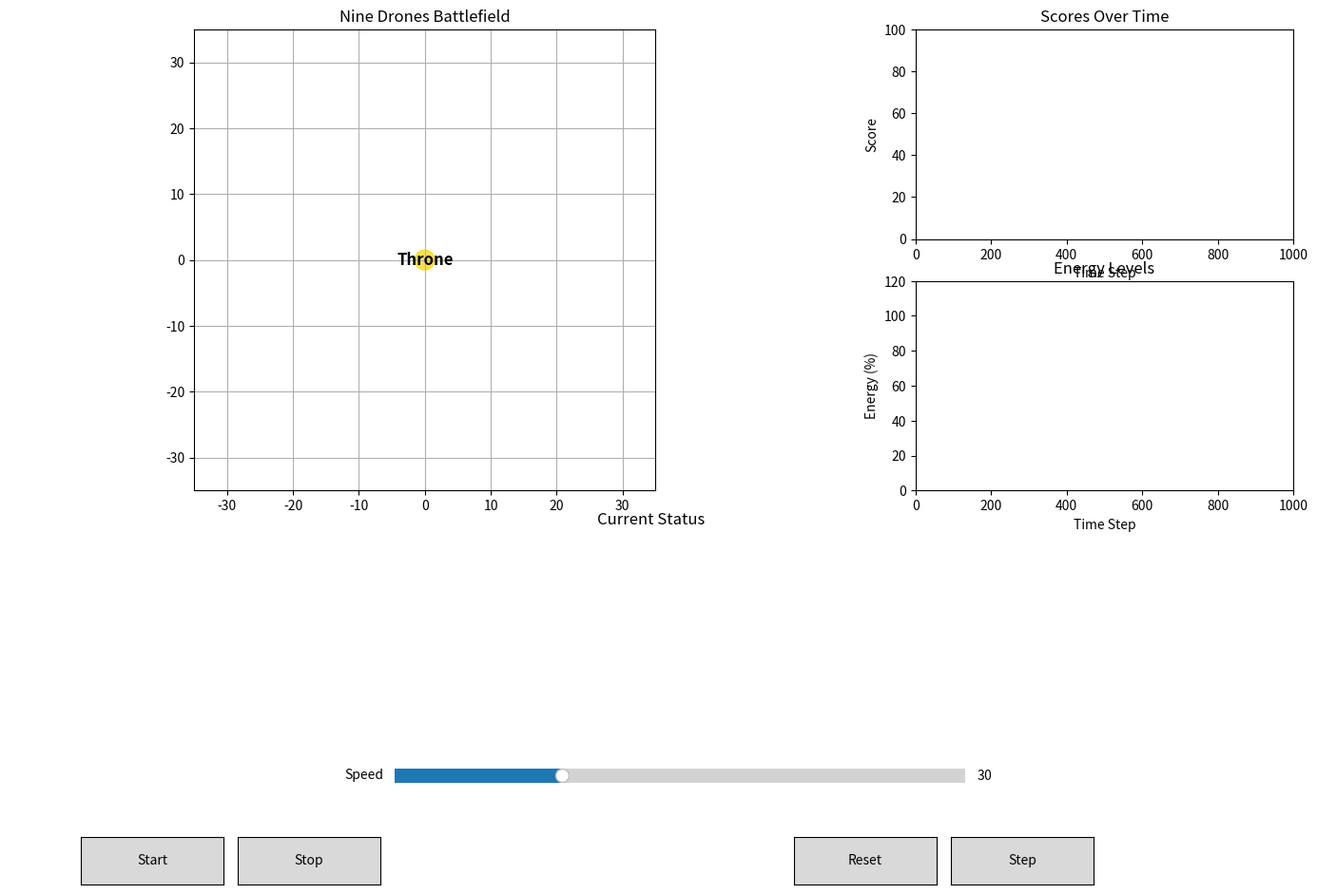

Generate this figure with matplotlib:
import numpy as np
import matplotlib.pyplot as plt
from matplotlib.animation import FuncAnimation
from matplotlib.widgets import Slider, Button
import matplotlib.patches as patches
import time
import random

class Drone:
    def __init__(self, id, initial_pos):
        self.id = id
        self.position = np.array(initial_pos, dtype=float)
        self.velocity = np.array([0.0, 0.0])
        self.acceleration = np.array([0.0, 0.0])
        self.role = "Guardian"  # 初始角色：守卫者
        self.score = 0
        self.energy = 100
        self.stability = 0
        self.history = []
        self.color = self.assign_color()
    
    def assign_color(self):
        # 基于ID分配颜色
        colors = ['#FF5733', '#33FF57', '#3357FF', '#F333FF', 
                 '#FF33A1', '#33FFF0', '#F0FF33', '#8C33FF', '#FF8C33']
        return colors[self.id % len(colors)]
    
    def update_role(self, scores):
        """根据得分更新角色"""
        sorted_scores = sorted(scores, reverse=True)
        if self.score == sorted_scores[0]:
            self.role = "Heir"  # 继承者
        elif self.score in sorted_scores[1:3]:
            self.role = "Challenger"  # 挑战者
        else:
            self.role = "Guardian"  # 守卫者
    
    def calculate_forces(self, target, drones):
        """计算作用在无人机上的力"""
        # 目标吸引力 (与距离成正比)
        target_force = 0.1 * (target - self.position)
        
        # 无人机间斥力
        repulsion_force = np.array([0.0, 0.0])
        for drone in drones:
            if drone.id != self.id:
                dist = np.linalg.norm(self.position - drone.position)
                if dist < 5.0:  # 安全距离
                    direction = (self.position - drone.position) / (dist + 1e-5)
                    repulsion_force += 0.8 * direction / (dist**2 + 1e-5)
        
        # 边界力 (保持在一定范围内)
        boundary_force = np.array([0.0, 0.0])
        arena_size = 30
        boundary_margin = 5
        if abs(self.position[0]) > arena_size - boundary_margin:
            boundary_force[0] = -0.1 * self.position[0]
        if abs(self.position[1]) > arena_size - boundary_margin:
            boundary_force[1] = -0.1 * self.position[1]
        
        # 角色相关力
        role_force = np.array([0.0, 0.0])
        if self.role == "Heir":
            # 继承者尝试保持在中心
            role_force = 0.3 * (target - self.position)
        elif self.role == "Challenger":
            # 挑战者尝试接近中心
            role_force = 0.5 * (target - self.position)
        else:  # Guardian
            # 守卫者保持位置
            role_force = -0.2 * self.velocity
        
        # 合力
        total_force = target_force + repulsion_force + boundary_force + role_force
        
        # 添加随机扰动
        if random.random() < 0.2:
            total_force += 0.1 * np.random.randn(2)
        
        return total_force
    
    def update_score(self, target):
        """更新得分"""
        # 距离得分 (离目标越近得分越高)
        dist_score = max(0, 10 - 0.5 * np.linalg.norm(self.position - target))
        
        # 稳定性得分 (速度越小得分越高)
        speed = np.linalg.norm(self.velocity)
        stability_score = max(0, 5 - 0.2 * speed)
        self.stability = 0.9 * self.stability + 0.1 * stability_score
        
        # 能量消耗
        energy_cost = 0.05 * np.linalg.norm(self.acceleration) + 0.01
        self.energy = max(0, self.energy - energy_cost)
        
        # 角色加成
        role_bonus = 1.0
        if self.role == "Heir":
            role_bonus = 2.0
        elif self.role == "Challenger":
            role_bonus = 1.5
        
        # 更新总得分
        self.score += (dist_score + stability_score) * role_bonus * 0.1
    
    def update(self, target, drones, dt=0.1):
        """更新无人机状态"""
        self.acceleration = self.calculate_forces(target, drones)
        self.velocity = 0.9 * self.velocity + self.acceleration * dt
        self.position += self.velocity * dt
        self.update_score(target)
        self.history.append(self.position.copy())

class NineDronesSystem:
    def __init__(self):
        # 初始化9架无人机
        angles = np.linspace(0, 2*np.pi, 10)[:-1]
        radius = 15
        self.drones = [Drone(i, [radius*np.cos(a), radius*np.sin(a)]) 
                      for i, a in enumerate(angles)]
        
        # 目标位置 (皇位)
        self.target = np.array([0.0, 0.0])
        
        # 历史记录
        self.scores_history = []
        self.positions_history = []
        self.energy_history = []
        
        # 模拟参数
        self.time_step = 0
        self.max_steps = 1000
        self.is_running = False
    
    def update(self):
        """更新整个系统"""
        if not self.is_running or self.time_step >= self.max_steps:
            return
        
        # 收集所有得分
        scores = [drone.score for drone in self.drones]
        self.scores_history.append(scores.copy())
        
        # 更新角色
        for drone in self.drones:
            drone.update_role(scores)
        
        # 更新无人机状态
        positions = []
        energies = []
        for drone in self.drones:
            drone.update(self.target, self.drones)
            positions.append(drone.position.copy())
            energies.append(drone.energy)
        
        self.positions_history.append(positions)
        self.energy_history.append(energies)
        self.time_step += 1
    
    def reset(self):
        """重置系统"""
        angles = np.linspace(0, 2*np.pi, 10)[:-1]
        radius = 15
        for i, drone in enumerate(self.drones):
            drone.position = np.array([radius*np.cos(angles[i]), radius*np.sin(angles[i])])
            drone.velocity = np.array([0.0, 0.0])
            drone.acceleration = np.array([0.0, 0.0])
            drone.role = "Guardian"
            drone.score = 0
            drone.energy = 100
            drone.stability = 0
            drone.history = []
        
        self.scores_history = []
        self.positions_history = []
        self.energy_history = []
        self.time_step = 0

# 创建系统实例
system = NineDronesSystem()

# 创建图形界面
plt.figure(figsize=(15, 10))
plt.subplots_adjust(left=0.05, right=0.95, top=0.95, bottom=0.2)

# 主战场图
ax1 = plt.subplot2grid((3, 3), (0, 0), colspan=2, rowspan=2)
ax1.set_xlim(-35, 35)
ax1.set_ylim(-35, 35)
ax1.set_title('Nine Drones Battlefield')
ax1.grid(True)
ax1.set_aspect('equal')

# 绘制目标区域
target_circle = patches.Circle((0, 0), radius=1.5, color='gold', alpha=0.7)
ax1.add_patch(target_circle)
ax1.text(0, 0, 'Throne', ha='center', va='center', fontsize=12, fontweight='bold')

# 无人机点
drone_points = [ax1.plot([], [], 'o', markersize=10, color=drone.color)[0] 
                for drone in system.drones]

# 历史轨迹
trajectories = [ax1.plot([], [], '-', lw=1, alpha=0.5, color=drone.color)[0] 
                for drone in system.drones]

# 角色标签
role_labels = [ax1.text(0, 0, '', fontsize=9, ha='center', va='bottom') 
               for _ in system.drones]

# 得分图
ax2 = plt.subplot2grid((3, 3), (0, 2))
ax2.set_title('Scores Over Time')
ax2.set_xlim(0, system.max_steps)
ax2.set_ylim(0, 100)
ax2.set_xlabel('Time Step')
ax2.set_ylabel('Score')
score_lines = [ax2.plot([], [], '-', lw=2, color=drone.color)[0] 
               for drone in system.drones]

# 能量图
ax3 = plt.subplot2grid((3, 3), (1, 2))
ax3.set_title('Energy Levels')
ax3.set_xlim(0, system.max_steps)
ax3.set_ylim(0, 120)
ax3.set_xlabel('Time Step')
ax3.set_ylabel('Energy (%)')
energy_lines = [ax3.plot([], [], '-', lw=2, color=drone.color)[0] 
                for drone in system.drones]

# 得分榜
ax4 = plt.subplot2grid((3, 3), (2, 0), colspan=3)
ax4.axis('off')
ax4.set_title('Current Status', fontsize=12)
status_text = ax4.text(0.5, 0.5, '', ha='center', va='center', fontsize=10)

# 控制按钮区域
ax_control = plt.axes([0.3, 0.05, 0.4, 0.08])
ax_control.axis('off')

# 添加按钮
ax_start = plt.axes([0.1, 0.05, 0.1, 0.05])
ax_stop = plt.axes([0.21, 0.05, 0.1, 0.05])
ax_reset = plt.axes([0.6, 0.05, 0.1, 0.05])
ax_step = plt.axes([0.71, 0.05, 0.1, 0.05])

btn_start = Button(ax_start, 'Start')
btn_stop = Button(ax_stop, 'Stop')
btn_reset = Button(ax_reset, 'Reset')
btn_step = Button(ax_step, 'Step')

# 添加速度滑块
ax_speed = plt.axes([0.32, 0.15, 0.4, 0.03])
slider_speed = Slider(ax_speed, 'Speed', 1, 100, valinit=30)

def update_plot(frame):
    if not system.is_running:
        return
    
    # 更新系统状态
    for _ in range(int(slider_speed.val // 10)):
        system.update()
    
    # 更新无人机位置
    for i, drone in enumerate(system.drones):
        drone_points[i].set_data([drone.position[0]], [drone.position[1]])
        
        # 更新轨迹
        if len(drone.history) > 1:
            x_hist = [p[0] for p in drone.history]
            y_hist = [p[1] for p in drone.history]
            trajectories[i].set_data(x_hist, y_hist)
        
        # 更新角色标签
        role_labels[i].set_position((drone.position[0], drone.position[1] + 1.5))
        role_labels[i].set_text(f"{drone.role[:1]}")
    
    # 更新得分图
    if system.scores_history:
        time_steps = list(range(len(system.scores_history)))
        for i in range(len(system.drones)):
            scores = [s[i] for s in system.scores_history]
            score_lines[i].set_data(time_steps, scores)
    
    # 更新能量图
    if system.energy_history:
        for i in range(len(system.drones)):
            energies = [e[i] for e in system.energy_history]
            energy_lines[i].set_data(time_steps[:len(energies)], energies)
    
    # 更新得分榜
    status = "Current Rankings:\n"
    drones_sorted = sorted(system.drones, key=lambda d: d.score, reverse=True)
    for i, drone in enumerate(drones_sorted[:5]):
        status += f"{i+1}. Drone {drone.id}: {drone.role} (Score: {drone.score:.1f}, Energy: {drone.energy:.1f}%)\n"
    status_text.set_text(status)
    
    # 设置得分图Y轴范围
    max_score = max([max(s) for s in system.scores_history]) if system.scores_history else 100
    ax2.set_ylim(0, max_score * 1.1)
    
    plt.draw()

def start_simulation(event):
    system.is_running = True

def stop_simulation(event):
    system.is_running = False

def reset_simulation(event):
    system.reset()
    for line in score_lines:
        line.set_data([], [])
    for line in energy_lines:
        line.set_data([], [])
    for traj in trajectories:
        traj.set_data([], [])
    status_text.set_text('')
    plt.draw()

def step_simulation(event):
    system.is_running = False
    system.update()
    update_plot(0)

# 注册事件处理
btn_start.on_clicked(start_simulation)
btn_stop.on_clicked(stop_simulation)
btn_reset.on_clicked(reset_simulation)
btn_step.on_clicked(step_simulation)

# 创建动画
ani = FuncAnimation(plt.gcf(), update_plot, interval=50)

plt.show()
